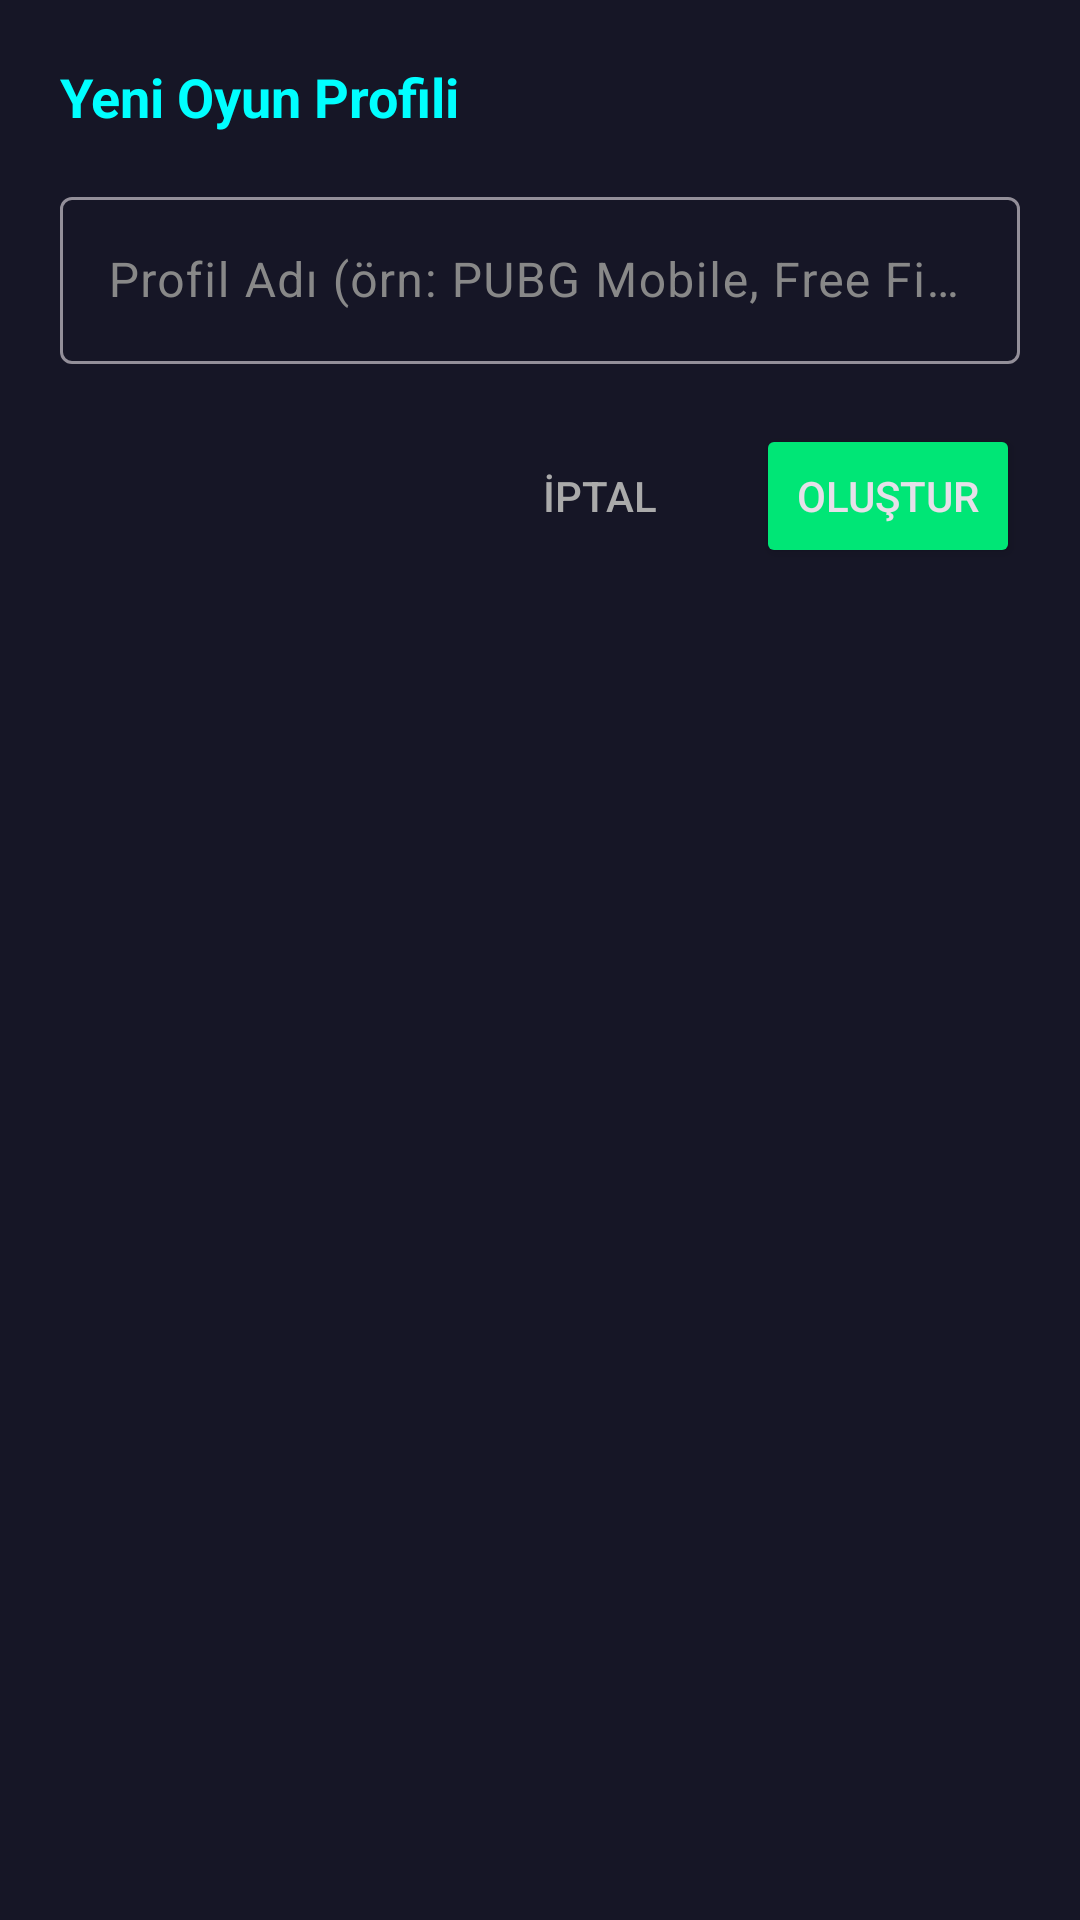

Layout XML and referenced resources for this Android screen:
<!-- AndroidManifest.xml: application theme Theme.GGMausePro -->
<!-- res/layout/dialog_add_profile.xml -->
<?xml version="1.0" encoding="utf-8"?>
<LinearLayout xmlns:android="http://schemas.android.com/apk/res/android"
    android:layout_width="match_parent"
    android:layout_height="wrap_content"
    android:orientation="vertical"
    android:background="#161626"
    android:padding="20dp">

    <TextView
        android:layout_width="wrap_content"
        android:layout_height="wrap_content"
        android:text="Yeni Oyun Profili"
        android:textColor="#00FFFF"
        android:textSize="18sp"
        android:textStyle="bold"
        android:layout_marginBottom="16dp" />

    <com.google.android.material.textfield.TextInputLayout
        android:layout_width="match_parent"
        android:layout_height="wrap_content"
        android:hint="Profil Adı (örn: PUBG Mobile, Free Fire)"
        android:textColorHint="#888888">

        <com.google.android.material.textfield.TextInputEditText
            android:id="@+id/editProfileName"
            android:layout_width="match_parent"
            android:layout_height="wrap_content"
            android:textColor="#FFFFFF" />
    </com.google.android.material.textfield.TextInputLayout>

    <LinearLayout
        android:layout_width="match_parent"
        android:layout_height="wrap_content"
        android:orientation="horizontal"
        android:gravity="end"
        android:layout_marginTop="20dp">

        <Button
            android:id="@+id/btnCancel"
            android:layout_width="wrap_content"
            android:layout_height="wrap_content"
            android:text="İptal"
            style="?android:attr/borderlessButtonStyle"
            android:textColor="#AAAAAA" />

        <Button
            android:id="@+id/btnCreate"
            android:layout_width="wrap_content"
            android:layout_height="wrap_content"
            android:text="Oluştur"
            android:layout_marginStart="8dp"
            android:backgroundTint="#00E676" />

    </LinearLayout>
</LinearLayout>
<!-- resources referenced by this layout -->
<resources>
  <color name="purple_primary">#FF7B2FF7</color>
  <color name="purple_on_primary">#FFFFFFFF</color>
  <color name="purple_primary_container">#FFE8DDFF</color>
  <color name="purple_on_primary_container">#FF21005D</color>
  <color name="purple_primary_variant">#FF5A1DB6</color>
  <color name="blue_secondary">#FF2196F3</color>
  <color name="blue_on_secondary">#FFFFFFFF</color>
  <color name="blue_secondary_container">#FFCEE5FF</color>
  <color name="blue_on_secondary_container">#FF001D36</color>
  <color name="cyan_tertiary">#FF00E5FF</color>
  <color name="cyan_on_tertiary">#FF003544</color>
  <color name="cyan_tertiary_container">#FF004D63</color>
  <color name="cyan_on_tertiary_container">#FF97F0FF</color>
  <color name="error">#FFF2B8B5</color>
  <color name="on_error">#FF601410</color>
  <color name="error_container">#FF8C1D18</color>
  <color name="on_error_container">#FFF9DEDC</color>
  <color name="dark_background">#FF0D0D14</color>
  <color name="dark_on_background">#FFE6E1E5</color>
  <color name="dark_surface">#FF121218</color>
  <color name="dark_on_surface">#FFE6E1E5</color>
  <color name="dark_surface_variant">#FF1E1E2E</color>
  <color name="dark_on_surface_variant">#FFCAC4D0</color>
  <color name="dark_surface_container_high">#FF2B2930</color>
  <color name="dark_surface_container_highest">#FF36343B</color>
  <color name="outline">#FF938F99</color>
  <color name="outline_variant">#FF49454F</color>
  <color name="ripple_color">#407B2FF7</color>
</resources>
